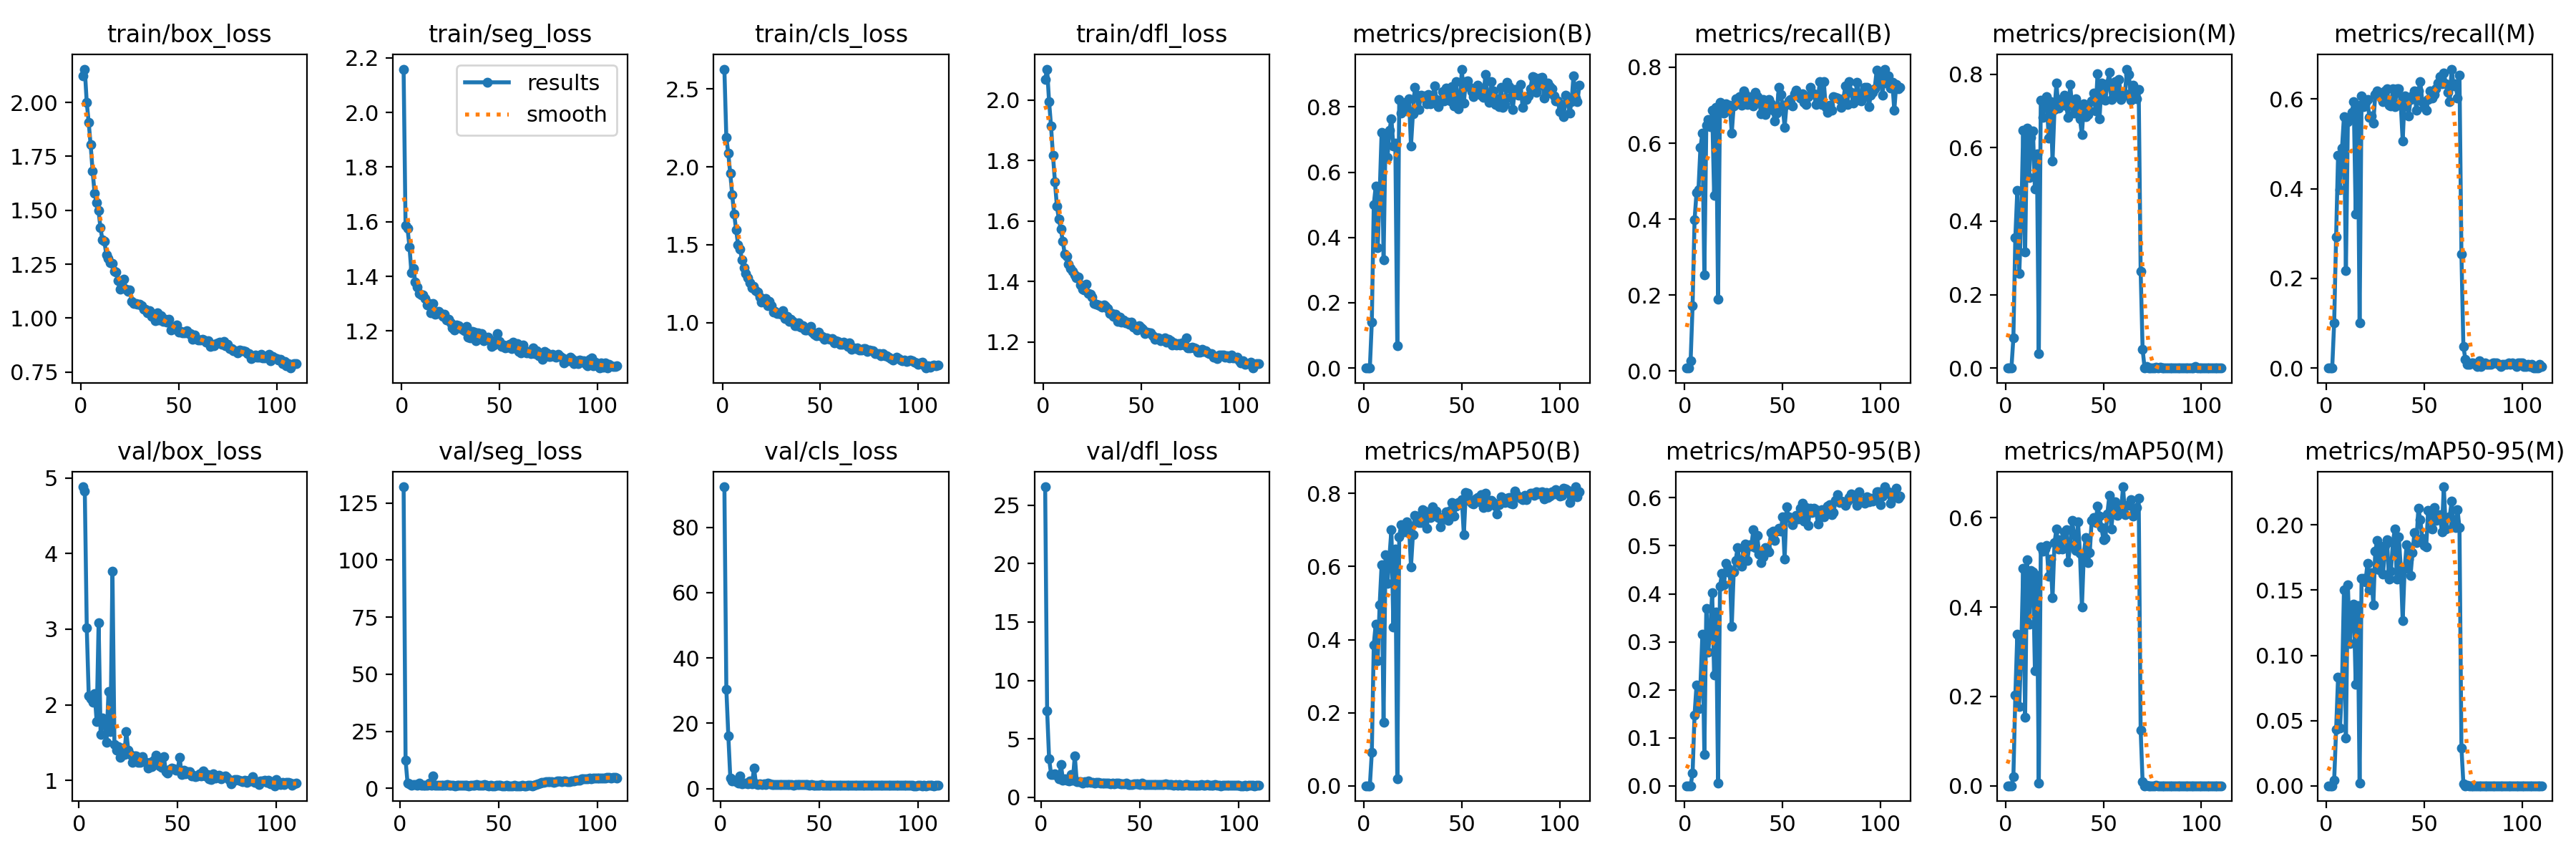

The data file committed next to this chart (first rows):
epoch, time, train/box_loss, train/seg_loss, train/cls_loss, train/dfl_loss, metrics/precision(B), metrics/recall(B), metrics/mAP50(B), metrics/mAP50-95(B), metrics/precision(M), metrics/recall(M), metrics/mAP50(M), metrics/mAP50-95(M), val/box_loss, val/seg_loss, val/cls_loss, val/dfl_loss, lr/pg0, lr/pg1, lr/pg2
1, 35.1, 2.122, 2.159, 2.628, 2.069, 4e-05, 0.00803, 2e-05, 1e-05, 0, 0, 0, 0, nan, nan, nan, nan, 0.07051, 0.003277, 0.003277
2, 63.85, 2.155, 1.587, 2.19, 2.102, 0.00053, 0.00803, 6e-05, 2e-05, 0, 0, 0, 0, 4.883, 132, 92.45, 26.57, 0.04051, 0.00661, 0.00661
3, 92.1, 2.001, 1.575, 2.086, 1.995, 0.00061, 0.02811, 0.00013, 2e-05, 0, 0, 0, 0, 4.829, 12.45, 30.33, 7.39, 0.01051, 0.009943, 0.009943
4, 120.3, 1.908, 1.509, 1.958, 1.913, 0.1406, 0.1727, 0.09097, 0.02663, 0.08175, 0.1004, 0.02001, 0.00395, 3.02, 2.417, 16.17, 3.29, 0.009999, 0.009999, 0.009999
5, 147.9, 1.803, 1.414, 1.821, 1.816, 0.5005, 0.3976, 0.3862, 0.1479, 0.3558, 0.2932, 0.2025, 0.04296, 2.119, 2.031, 3.281, 1.973, 0.009998, 0.009998, 0.009998
6, 175, 1.682, 1.429, 1.696, 1.729, 0.5572, 0.4699, 0.4429, 0.2091, 0.4839, 0.4739, 0.3392, 0.08331, 2.082, 1.439, 2.315, 1.931, 0.009998, 0.009998, 0.009998
7, 202.2, 1.581, 1.379, 1.597, 1.648, 0.369, 0.4779, 0.3416, 0.161, 0.257, 0.3976, 0.1771, 0.04442, 2.033, 1.557, 2.488, 2.003, 0.009996, 0.009996, 0.009996
8, 229, 1.536, 1.361, 1.499, 1.607, 0.5317, 0.5883, 0.4946, 0.2094, 0.4034, 0.49, 0.3038, 0.07712, 2.149, 1.744, 2.183, 1.884, 0.009995, 0.009995, 0.009995
9, 255.9, 1.5, 1.338, 1.473, 1.572, 0.7221, 0.6265, 0.6042, 0.3163, 0.6476, 0.561, 0.4866, 0.1505, 1.782, 1.37, 1.565, 1.561, 0.009994, 0.009994, 0.009994
10, 283, 1.42, 1.331, 1.402, 1.533, 0.3325, 0.253, 0.1746, 0.06511, 0.3154, 0.2169, 0.1533, 0.03683, 3.088, 2.478, 3.816, 2.809, 0.009992, 0.009992, 0.009992
11, 309.9, 1.364, 1.331, 1.352, 1.49, 0.7032, 0.647, 0.6328, 0.3688, 0.6525, 0.5502, 0.5055, 0.1542, 1.606, 1.37, 1.509, 1.432, 0.00999, 0.00999, 0.00999
12, 336.7, 1.358, 1.318, 1.316, 1.482, 0.6442, 0.6626, 0.5544, 0.2778, 0.5179, 0.5582, 0.3619, 0.109, 1.827, 1.507, 1.613, 1.604, 0.009988, 0.009988, 0.009988
13, 363.8, 1.294, 1.296, 1.287, 1.458, 0.7276, 0.6437, 0.6267, 0.3268, 0.627, 0.5703, 0.4828, 0.1361, 1.747, 1.447, 1.558, 1.468, 0.009986, 0.009986, 0.009986
14, 391.1, 1.277, 1.301, 1.258, 1.443, 0.7641, 0.6867, 0.6999, 0.402, 0.6462, 0.5944, 0.4796, 0.1392, 1.507, 1.371, 1.361, 1.389, 0.009983, 0.009983, 0.009983
15, 418.2, 1.258, 1.266, 1.223, 1.435, 0.6805, 0.4618, 0.4347, 0.2306, 0.4868, 0.3428, 0.2575, 0.0776, 2.176, 2.25, 2.299, 1.921, 0.009981, 0.009981, 0.009981
16, 445.2, 1.255, 1.301, 1.232, 1.422, 0.6899, 0.6948, 0.647, 0.3624, 0.583, 0.5864, 0.4704, 0.138, 1.647, 1.334, 1.437, 1.438, 0.009978, 0.009978, 0.009978
17, 472.3, 1.217, 1.261, 1.207, 1.413, 0.06923, 0.1888, 0.01911, 0.00605, 0.03877, 0.1004, 0.00604, 0.00191, 3.767, 5.419, 6.323, 3.562, 0.009975, 0.009975, 0.009975
18, 499.2, 1.213, 1.265, 1.197, 1.415, 0.8221, 0.7068, 0.6821, 0.4157, 0.7297, 0.6064, 0.5348, 0.1593, 1.476, 1.368, 1.384, 1.318, 0.009972, 0.009972, 0.009972
19, 526.6, 1.175, 1.272, 1.163, 1.389, 0.7801, 0.6988, 0.7147, 0.4432, 0.6817, 0.5823, 0.5255, 0.1593, 1.404, 1.333, 1.258, 1.345, 0.009968, 0.009968, 0.009968
20, 553.9, 1.135, 1.265, 1.13, 1.375, 0.8088, 0.6795, 0.6949, 0.4183, 0.7214, 0.5926, 0.5307, 0.1565, 1.445, 1.373, 1.325, 1.315, 0.009965, 0.009965, 0.009965
21, 582.9, 1.152, 1.253, 1.136, 1.371, 0.8143, 0.7044, 0.6942, 0.4631, 0.7394, 0.5984, 0.5386, 0.1704, 1.308, 1.33, 1.235, 1.221, 0.009961, 0.009961, 0.009961
22, 610.6, 1.181, 1.26, 1.154, 1.391, 0.7879, 0.6948, 0.7229, 0.4526, 0.6269, 0.5582, 0.4699, 0.1501, 1.428, 1.518, 1.347, 1.353, 0.009957, 0.009957, 0.009957
23, 637.4, 1.135, 1.241, 1.11, 1.36, 0.8248, 0.6995, 0.7123, 0.4447, 0.7255, 0.5623, 0.5073, 0.1636, 1.342, 1.525, 1.218, 1.252, 0.009953, 0.009953, 0.009953
24, 664.4, 1.124, 1.244, 1.137, 1.357, 0.6805, 0.6265, 0.5995, 0.3326, 0.5643, 0.5462, 0.4208, 0.1386, 1.647, 1.675, 1.6, 1.404, 0.009948, 0.009948, 0.009948
25, 691.1, 1.132, 1.229, 1.109, 1.348, 0.7797, 0.6988, 0.6876, 0.446, 0.704, 0.6104, 0.544, 0.1801, 1.399, 1.305, 1.376, 1.272, 0.009944, 0.009944, 0.009944
26, 718.5, 1.079, 1.211, 1.069, 1.327, 0.8602, 0.7167, 0.7404, 0.4695, 0.7755, 0.6185, 0.5752, 0.1883, 1.346, 1.261, 1.211, 1.264, 0.009939, 0.009939, 0.009939
27, 745.9, 1.068, 1.204, 1.072, 1.323, 0.8363, 0.7149, 0.7386, 0.497, 0.7069, 0.6104, 0.5309, 0.1657, 1.242, 1.284, 1.157, 1.224, 0.009934, 0.009934, 0.009934
28, 774.4, 1.068, 1.221, 1.056, 1.322, 0.7918, 0.7229, 0.7208, 0.4632, 0.7313, 0.6024, 0.5509, 0.182, 1.324, 1.234, 1.178, 1.266, 0.009929, 0.009929, 0.009929
29, 802, 1.065, 1.22, 1.059, 1.321, 0.8368, 0.7003, 0.7207, 0.4573, 0.7284, 0.5944, 0.5298, 0.1625, 1.328, 1.263, 1.255, 1.25, 0.009924, 0.009924, 0.009924
30, 830.3, 1.064, 1.212, 1.053, 1.315, 0.8287, 0.7381, 0.7554, 0.4952, 0.7437, 0.6185, 0.5687, 0.1842, 1.24, 1.293, 1.148, 1.208, 0.009918, 0.009918, 0.009918
31, 858.5, 1.057, 1.206, 1.078, 1.323, 0.8343, 0.7278, 0.7511, 0.5037, 0.7128, 0.6225, 0.5737, 0.1885, 1.235, 1.261, 1.13, 1.198, 0.009912, 0.009912, 0.009912
32, 886.1, 1.043, 1.2, 1.026, 1.317, 0.8098, 0.7012, 0.7049, 0.4694, 0.6822, 0.5864, 0.5012, 0.1584, 1.315, 1.356, 1.17, 1.246, 0.009906, 0.009906, 0.009906
33, 914.8, 1.04, 1.217, 1.041, 1.31, 0.8391, 0.7068, 0.7453, 0.5018, 0.7717, 0.5838, 0.5397, 0.1647, 1.258, 1.365, 1.133, 1.236, 0.0099, 0.0099, 0.0099
34, 942.7, 1.025, 1.178, 1.01, 1.293, 0.8085, 0.7229, 0.7331, 0.4992, 0.7128, 0.6225, 0.595, 0.1868, 1.24, 1.258, 1.138, 1.196, 0.009894, 0.009894, 0.009894
35, 969.5, 1.033, 1.174, 1.019, 1.295, 0.8284, 0.6979, 0.7628, 0.5331, 0.6943, 0.5823, 0.5617, 0.1971, 1.167, 1.209, 1.148, 1.172, 0.009887, 0.009887, 0.009887
36, 996.4, 1.007, 1.198, 1.007, 1.284, 0.8639, 0.7349, 0.7401, 0.4966, 0.7325, 0.6225, 0.5263, 0.1586, 1.234, 1.273, 1.129, 1.212, 0.009881, 0.009881, 0.009881
37, 1023, 1.012, 1.196, 0.9824, 1.292, 0.8236, 0.7229, 0.7516, 0.5211, 0.7137, 0.6225, 0.5913, 0.1909, 1.18, 1.252, 1.096, 1.171, 0.009874, 0.009874, 0.009874
38, 1050, 0.9888, 1.165, 0.9821, 1.269, 0.8005, 0.7108, 0.7345, 0.4828, 0.6786, 0.5904, 0.5211, 0.1679, 1.266, 1.337, 1.194, 1.229, 0.009867, 0.009867, 0.009867
39, 1077, 1.023, 1.194, 0.9989, 1.282, 0.8162, 0.6778, 0.7088, 0.4653, 0.6356, 0.506, 0.4, 0.1264, 1.332, 1.607, 1.207, 1.235, 0.00986, 0.00986, 0.00986
40, 1104, 0.9902, 1.177, 0.9718, 1.266, 0.8475, 0.7143, 0.7331, 0.4776, 0.719, 0.6062, 0.5208, 0.1666, 1.234, 1.343, 1.132, 1.182, 0.009852, 0.009852, 0.009852
41, 1131, 1.011, 1.19, 0.9793, 1.272, 0.8181, 0.6747, 0.7301, 0.4961, 0.6847, 0.6024, 0.5563, 0.1851, 1.193, 1.244, 1.148, 1.141, 0.009844, 0.009844, 0.009844
42, 1159, 0.9842, 1.164, 0.9534, 1.262, 0.8568, 0.6988, 0.7503, 0.4945, 0.6903, 0.5623, 0.5004, 0.1737, 1.175, 1.293, 1.111, 1.152, 0.009837, 0.009837, 0.009837
43, 1186, 0.9949, 1.17, 0.9522, 1.264, 0.8362, 0.7149, 0.7258, 0.4866, 0.6999, 0.5984, 0.5215, 0.1611, 1.318, 1.622, 1.208, 1.229, 0.009829, 0.009829, 0.009829
44, 1212, 0.9816, 1.177, 0.9637, 1.258, 0.818, 0.704, 0.754, 0.5273, 0.7267, 0.6064, 0.5946, 0.179, 1.116, 1.28, 1.155, 1.103, 0.00982, 0.00982, 0.00982
45, 1241, 0.9963, 1.168, 0.9735, 1.264, 0.8616, 0.6867, 0.7746, 0.5307, 0.7495, 0.6185, 0.6013, 0.194, 1.102, 1.213, 1.05, 1.084, 0.009812, 0.009812, 0.009812
46, 1268, 0.9444, 1.144, 0.9377, 1.25, 0.8024, 0.6586, 0.7382, 0.5111, 0.7008, 0.5743, 0.5892, 0.1865, 1.146, 1.251, 1.14, 1.121, 0.009803, 0.009803, 0.009803
47, 1296, 0.9592, 1.148, 0.9245, 1.251, 0.8769, 0.6787, 0.7654, 0.5305, 0.8019, 0.6185, 0.6258, 0.2127, 1.161, 1.226, 1.028, 1.128, 0.009795, 0.009795, 0.009795
48, 1323, 0.9522, 1.168, 0.9166, 1.238, 0.7934, 0.747, 0.7744, 0.5363, 0.6791, 0.6385, 0.6046, 0.2042, 1.152, 1.21, 0.9993, 1.137, 0.009786, 0.009786, 0.009786
49, 1349, 0.9684, 1.191, 0.9395, 1.254, 0.8195, 0.7292, 0.7747, 0.5305, 0.7752, 0.5944, 0.5782, 0.1897, 1.134, 1.286, 1.097, 1.149, 0.009777, 0.009777, 0.009777
50, 1376, 0.9349, 1.161, 0.9174, 1.245, 0.9157, 0.6981, 0.7822, 0.5604, 0.7628, 0.5812, 0.5503, 0.184, 1.143, 1.328, 1.022, 1.122, 0.009767, 0.009767, 0.009767
51, 1403, 0.9386, 1.143, 0.9124, 1.241, 0.8126, 0.6426, 0.687, 0.472, 0.729, 0.5743, 0.5549, 0.1834, 1.305, 1.36, 1.227, 1.232, 0.009758, 0.009758, 0.009758
52, 1430, 0.9327, 1.15, 0.8927, 1.228, 0.8785, 0.7028, 0.8027, 0.5813, 0.7749, 0.5984, 0.6093, 0.211, 1.078, 1.231, 0.9795, 1.108, 0.009748, 0.009748, 0.009748
53, 1457, 0.9333, 1.138, 0.9036, 1.232, 0.8807, 0.7112, 0.8002, 0.5601, 0.8061, 0.6177, 0.6497, 0.2098, 1.137, 1.226, 1.032, 1.12, 0.009738, 0.009738, 0.009738
54, 1484, 0.9428, 1.14, 0.8968, 1.23, 0.8599, 0.7149, 0.7786, 0.5569, 0.7305, 0.6024, 0.5758, 0.1969, 1.084, 1.246, 1.037, 1.083, 0.009728, 0.009728, 0.009728
55, 1510, 0.9294, 1.15, 0.8945, 1.23, 0.8462, 0.6988, 0.7731, 0.5437, 0.7549, 0.6104, 0.619, 0.2132, 1.114, 1.219, 1.045, 1.111, 0.009718, 0.009718, 0.009718
56, 1537, 0.9289, 1.135, 0.8988, 1.22, 0.8308, 0.7299, 0.7722, 0.5542, 0.7791, 0.6233, 0.636, 0.2036, 1.114, 1.21, 1.022, 1.091, 0.009707, 0.009707, 0.009707
57, 1564, 0.9024, 1.16, 0.8678, 1.208, 0.8446, 0.739, 0.7845, 0.5629, 0.7458, 0.6363, 0.6054, 0.204, 1.063, 1.224, 0.9982, 1.084, 0.009697, 0.009697, 0.009697
58, 1591, 0.9214, 1.138, 0.884, 1.212, 0.8661, 0.7309, 0.7885, 0.5559, 0.785, 0.6506, 0.6234, 0.2079, 1.07, 1.25, 0.9864, 1.082, 0.009686, 0.009686, 0.009686
59, 1618, 0.9067, 1.154, 0.8812, 1.213, 0.8568, 0.7189, 0.7775, 0.5782, 0.7321, 0.6345, 0.6147, 0.1949, 1.049, 1.232, 1.061, 1.077, 0.009675, 0.009675, 0.009675
60, 1645, 0.8985, 1.126, 0.8625, 1.205, 0.8348, 0.7304, 0.7968, 0.5894, 0.7407, 0.6586, 0.6696, 0.2293, 1.058, 1.182, 0.975, 1.075, 0.009664, 0.009664, 0.009664
... 50 more rows
